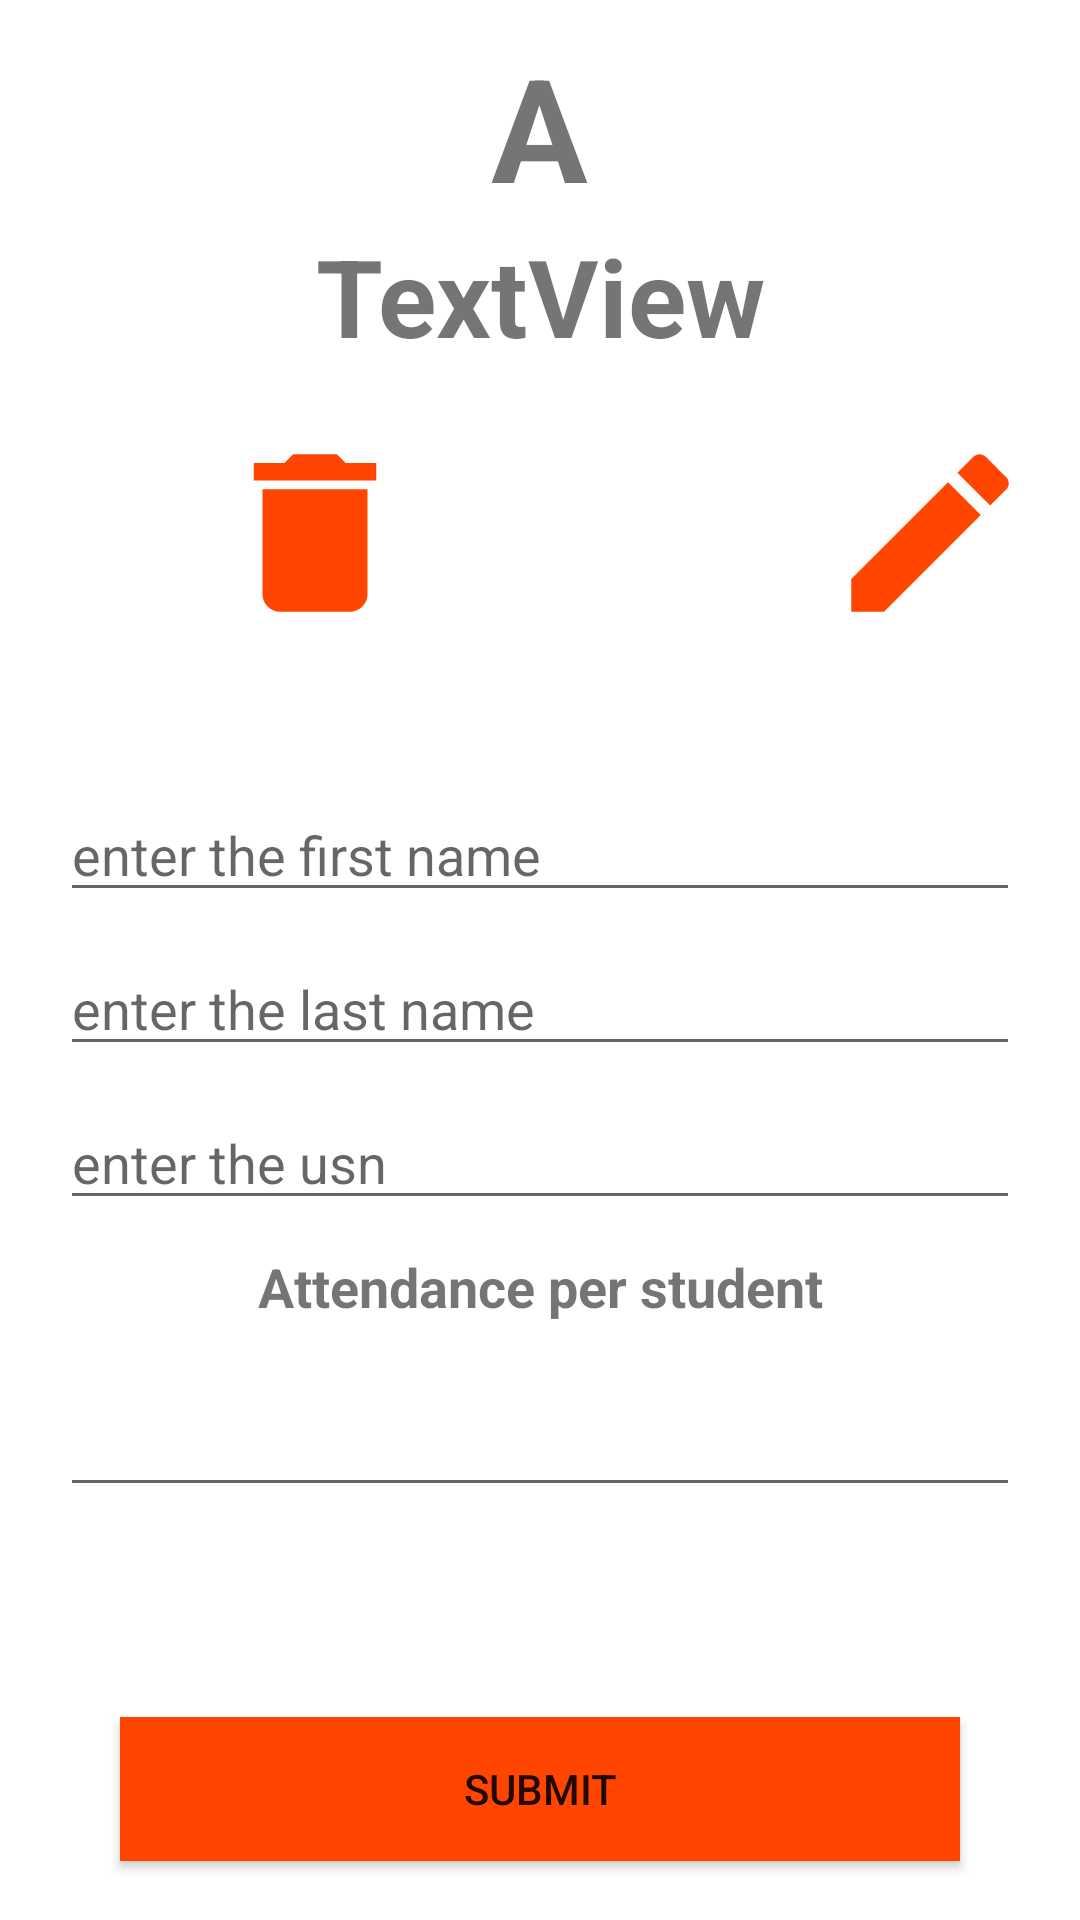

Layout XML and referenced resources for this Android screen:
<!-- AndroidManifest.xml: application theme AppTheme -->
<!-- res/layout/activity_edit_info.xml -->
<?xml version="1.0" encoding="utf-8"?>
<LinearLayout xmlns:android="http://schemas.android.com/apk/res/android"
    xmlns:app="http://schemas.android.com/apk/res-auto"
    xmlns:tools="http://schemas.android.com/tools"
    android:layout_width="match_parent"
    android:layout_height="match_parent"
    android:orientation="vertical"
    android:background="@color/colorPrimary"
    tools:context=".edit_info">

    <ProgressBar
        android:id="@+id/login_progress"
        style="?android:attr/progressBarStyleLarge"
        android:layout_width="wrap_content"
        android:layout_height="wrap_content"
        android:layout_gravity="center_horizontal"
        android:layout_marginTop="200dp"
        android:visibility="gone" />

    <TextView
        android:id="@+id/tvLoad"
        android:layout_width="match_parent"
        android:layout_height="wrap_content"
        android:layout_marginTop="25dp"
        android:clickable="true"
        android:focusable="true"
        android:gravity="center_horizontal"
        android:text="Loading...please wait..."
        android:textColor="@color/colorPrimary"
        android:textStyle="bold"
        android:visibility="gone" />

    <LinearLayout
        android:layout_width="match_parent"
        android:layout_height="match_parent"
        android:id="@+id/login_form"
        android:orientation="vertical">

        <TextView
            android:id="@+id/t1"
            android:layout_width="wrap_content"
            android:layout_height="wrap_content"
            android:layout_gravity="center"
            android:layout_marginTop="10dp"
            android:text="A"
            android:textSize="48dp"
            android:textStyle="bold" />

        <TextView
            android:id="@+id/t2"
            android:layout_width="match_parent"
            android:layout_height="wrap_content"
            android:layout_marginBottom="20dp"
            android:gravity="center_horizontal"
            android:text="TextView"
            android:textSize="36sp"
            android:textStyle="bold" />

        <LinearLayout
            android:layout_width="match_parent"
            android:layout_height="wrap_content"
            android:orientation="horizontal">

            <ImageView
                android:id="@+id/i2"
                android:layout_width="210dp"
                android:layout_height="70dp"
                android:clickable="true"
                app:srcCompat="@drawable/delete" />

            <ImageView
                android:id="@+id/i1"
                android:layout_width="200dp"
                android:layout_height="70dp"
                android:layout_gravity="left"
                android:clickable="true"
                android:contentDescription="TODO"
                app:srcCompat="@drawable/edit" />
        </LinearLayout>

        <EditText
            android:id="@+id/e1"
            android:layout_width="match_parent"
            android:layout_height="wrap_content"
            android:layout_marginLeft="20dp"
            android:layout_marginTop="50dp"
            android:layout_marginRight="20dp"
            android:ems="10"
            android:hint="enter the first name"
            android:inputType="textPersonName" />

        <EditText
            android:id="@+id/e2"
            android:layout_width="match_parent"
            android:layout_height="wrap_content"
            android:layout_marginLeft="20dp"
            android:layout_marginTop="10dp"
            android:layout_marginRight="20dp"
            android:ems="10"
            android:hint="enter the last name"
            android:inputType="textPersonName" />

        <EditText
            android:id="@+id/e3"
            android:layout_width="match_parent"
            android:layout_height="wrap_content"
            android:layout_marginLeft="20dp"
            android:layout_marginTop="10dp"
            android:layout_marginRight="20dp"
            android:ems="10"
            android:hint="enter the usn"
            android:inputType="textPersonName" />


        <TextView
            android:id="@+id/t3"
            android:layout_width="match_parent"
            android:layout_height="wrap_content"
            android:layout_marginTop="10dp"
            android:layout_marginBottom="20dp"
            android:gravity="center_horizontal"
            android:text="Attendance per student"
            android:textSize="18sp"
            android:textStyle="bold" />


        <EditText
            android:id="@+id/e4"
            android:layout_width="match_parent"
            android:layout_height="wrap_content"
            android:layout_marginLeft="20dp"
            android:layout_marginRight="20dp"
            android:layout_marginBottom="70dp"
            android:ems="10"
            android:inputType="numberSigned" />

        <Button
            android:id="@+id/b1"
            android:layout_width="match_parent"
            android:layout_height="wrap_content"
            android:background="@color/colorAccent"
            android:layout_marginLeft="40dp"
            android:layout_marginRight="40dp"
            android:text="SUBMIT" />

    </LinearLayout>


</LinearLayout>
<!-- resources referenced by this layout -->
<resources>
  <color name="colorAccent">#FF4500</color>
  <color name="colorPrimary">#ffffff</color>
  <!-- drawable delete (drawable) -->
  <vector xmlns:android="http://schemas.android.com/apk/res/android"
          android:width="24dp"
          android:height="24dp"
          android:viewportWidth="24.0"
          android:viewportHeight="24.0">
      <path
          android:fillColor="#ff4500"
          android:pathData="M6,19c0,1.1 0.9,2 2,2h8c1.1,0 2,-0.9 2,-2V7H6v12zM19,4h-3.5l-1,-1h-5l-1,1H5v2h14V4z"/>
  </vector>
  <!-- drawable edit (drawable) -->
  <vector xmlns:android="http://schemas.android.com/apk/res/android"
          android:width="24dp"
          android:height="24dp"
          android:viewportWidth="24.0"
          android:viewportHeight="24.0">
      <path
          android:fillColor="#ff4500"
          android:pathData="M3,17.25V21h3.75L17.81,9.94l-3.75,-3.75L3,17.25zM20.71,7.04c0.39,-0.39 0.39,-1.02 0,-1.41l-2.34,-2.34c-0.39,-0.39 -1.02,-0.39 -1.41,0l-1.83,1.83 3.75,3.75 1.83,-1.83z"/>
  </vector>
  <style name="AppTheme" parent="Theme.AppCompat.Light.DarkActionBar">
          
  
          <item name="colorPrimaryDark">#ff4500</item>
          <item name="colorPrimary">#ff4500</item>
  
  
  
  
      </style>
</resources>
